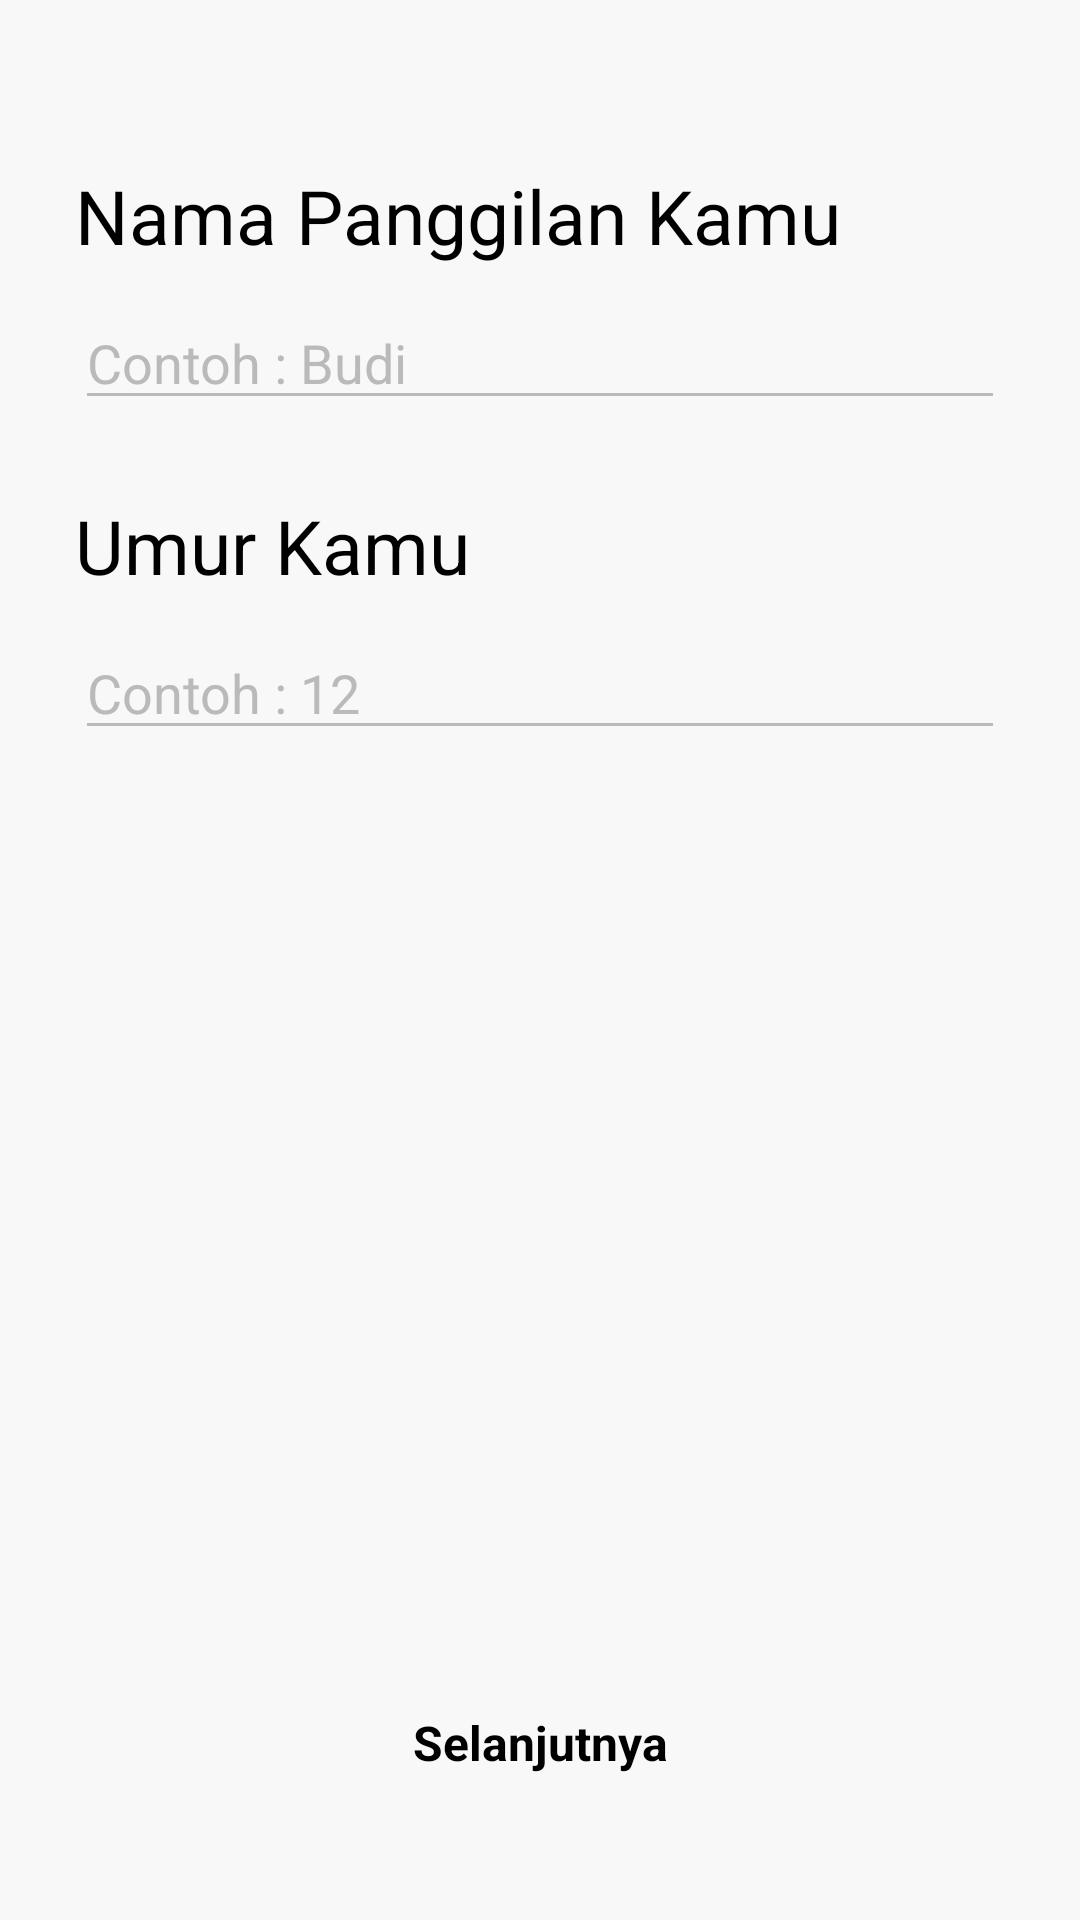

Android layout source for this screen:
<!-- AndroidManifest.xml: application theme Theme.10120241Latihan3 -->
<!-- res/layout/activity_main3.xml -->
<?xml version="1.0" encoding="utf-8"?>
<androidx.constraintlayout.widget.ConstraintLayout xmlns:android="http://schemas.android.com/apk/res/android"
    xmlns:app="http://schemas.android.com/apk/res-auto"
    xmlns:tools="http://schemas.android.com/tools"
    android:layout_width="match_parent"
    android:layout_height="match_parent"
    android:padding="@dimen/jarak_25dp"
    android:background="@color/warna_putih_abu"
    tools:context=".MainActivity3">

    <TextView
        android:id="@+id/tv_namapang"
        android:layout_marginTop="@dimen/jarak_30dp"
        android:layout_width="match_parent"
        android:layout_height="wrap_content"
        android:text="@string/nama_panggilan_kamu"
        app:layout_constraintEnd_toEndOf="parent"
        app:layout_constraintStart_toStartOf="parent"
        app:layout_constraintTop_toTopOf="parent"
        android:textSize="@dimen/text_size_25sp"
        android:textColor="@color/black"
        />

    <EditText
        android:id="@+id/et_satu"
        android:layout_width="match_parent"
        android:layout_height="wrap_content"
        android:hint="Contoh : Budi"
        android:textColorHint="@color/warna_abu"
        android:backgroundTint="@color/warna_abu"
        android:textColor="@color/warna_hitam"
        android:layout_marginTop="@dimen/jarak_10dp"
        app:layout_constraintEnd_toEndOf="parent"
        app:layout_constraintStart_toStartOf="parent"
        app:layout_constraintTop_toBottomOf="@id/tv_namapang" />

    <TextView
        android:layout_marginTop="@dimen/jarak_25dp"
        android:id="@+id/tv_umurkamu"
        android:layout_width="match_parent"
        android:layout_height="wrap_content"
        android:text="@string/umur_kamu"
        android:textSize="@dimen/jarak_25sp"
        android:textColor="@color/black"
        app:layout_constraintEnd_toEndOf="parent"
        app:layout_constraintStart_toStartOf="parent"
        app:layout_constraintTop_toBottomOf="@+id/et_satu"
        />

    <EditText
        android:layout_width="match_parent"
        android:layout_height="wrap_content"
        android:hint="Contoh : 12"
        android:textColor="@color/warna_hitam"
        android:textColorHint="#bababb"
        android:backgroundTint="#bababb"
        android:layout_marginTop="@dimen/jarak_10dp"
        app:layout_constraintEnd_toEndOf="parent"
        app:layout_constraintStart_toStartOf="parent"
        app:layout_constraintTop_toBottomOf="@+id/tv_umurkamu"
        />

    <Button
        android:id="@+id/bt_selanjutnya"
        android:layout_width="wrap_content"
        android:layout_height="wrap_content"
        app:layout_constraintBottom_toBottomOf="parent"
        app:layout_constraintEnd_toEndOf="parent"
        app:layout_constraintStart_toStartOf="parent"
        style="@style/Widget.Material3.Button.Icon"
        android:backgroundTint="@color/warna_kuning"
        android:text="@string/selanjutnya"
        android:paddingLeft="@dimen/jarak_68dp"
        android:paddingRight="@dimen/jarak_68dp"
        android:layout_marginBottom="@dimen/jarak_10dp"
        android:textColor="@color/black"
        android:textSize="@dimen/text_size_16sp"
        android:textStyle="bold"/>


</androidx.constraintlayout.widget.ConstraintLayout>
<!-- resources referenced by this layout -->
<resources>
  <color name="black">#FF000000</color>
  <color name="warna_abu">#bababb</color>
  <color name="warna_hitam">#000000</color>
  <color name="warna_kuning">#ffe41e</color>
  <color name="warna_putih_abu">#f8f8f8</color>
  <dimen name="jarak_10dp">10dp</dimen>
  <dimen name="jarak_25dp">25dp</dimen>
  <dimen name="jarak_25sp">25sp</dimen>
  <dimen name="jarak_30dp">30dp</dimen>
  <dimen name="jarak_68dp">68dp</dimen>
  <dimen name="text_size_16sp">16sp</dimen>
  <dimen name="text_size_25sp">25sp</dimen>
  <string name="nama_panggilan_kamu">Nama Panggilan Kamu</string>
  <string name="selanjutnya">Selanjutnya</string>
  <string name="umur_kamu">Umur Kamu</string>
  <style name="Theme.10120241Latihan3" parent="Theme.MaterialComponents.DayNight.DarkActionBar">
          
          <item name="colorPrimary">@color/purple_500</item>
          <item name="colorPrimaryVariant">@color/purple_700</item>
          <item name="colorOnPrimary">@color/white</item>
          
          <item name="colorSecondary">@color/teal_200</item>
          <item name="colorSecondaryVariant">@color/teal_700</item>
          <item name="colorOnSecondary">@color/black</item>
          
          <item name="android:statusBarColor">?attr/colorPrimaryVariant</item>
          
      </style>
  <color name="purple_500">#FF6200EE</color>
  <color name="purple_700">#FF3700B3</color>
  <color name="white">#FFFFFFFF</color>
  <color name="teal_200">#FF03DAC5</color>
  <color name="teal_700">#FF018786</color>
</resources>
